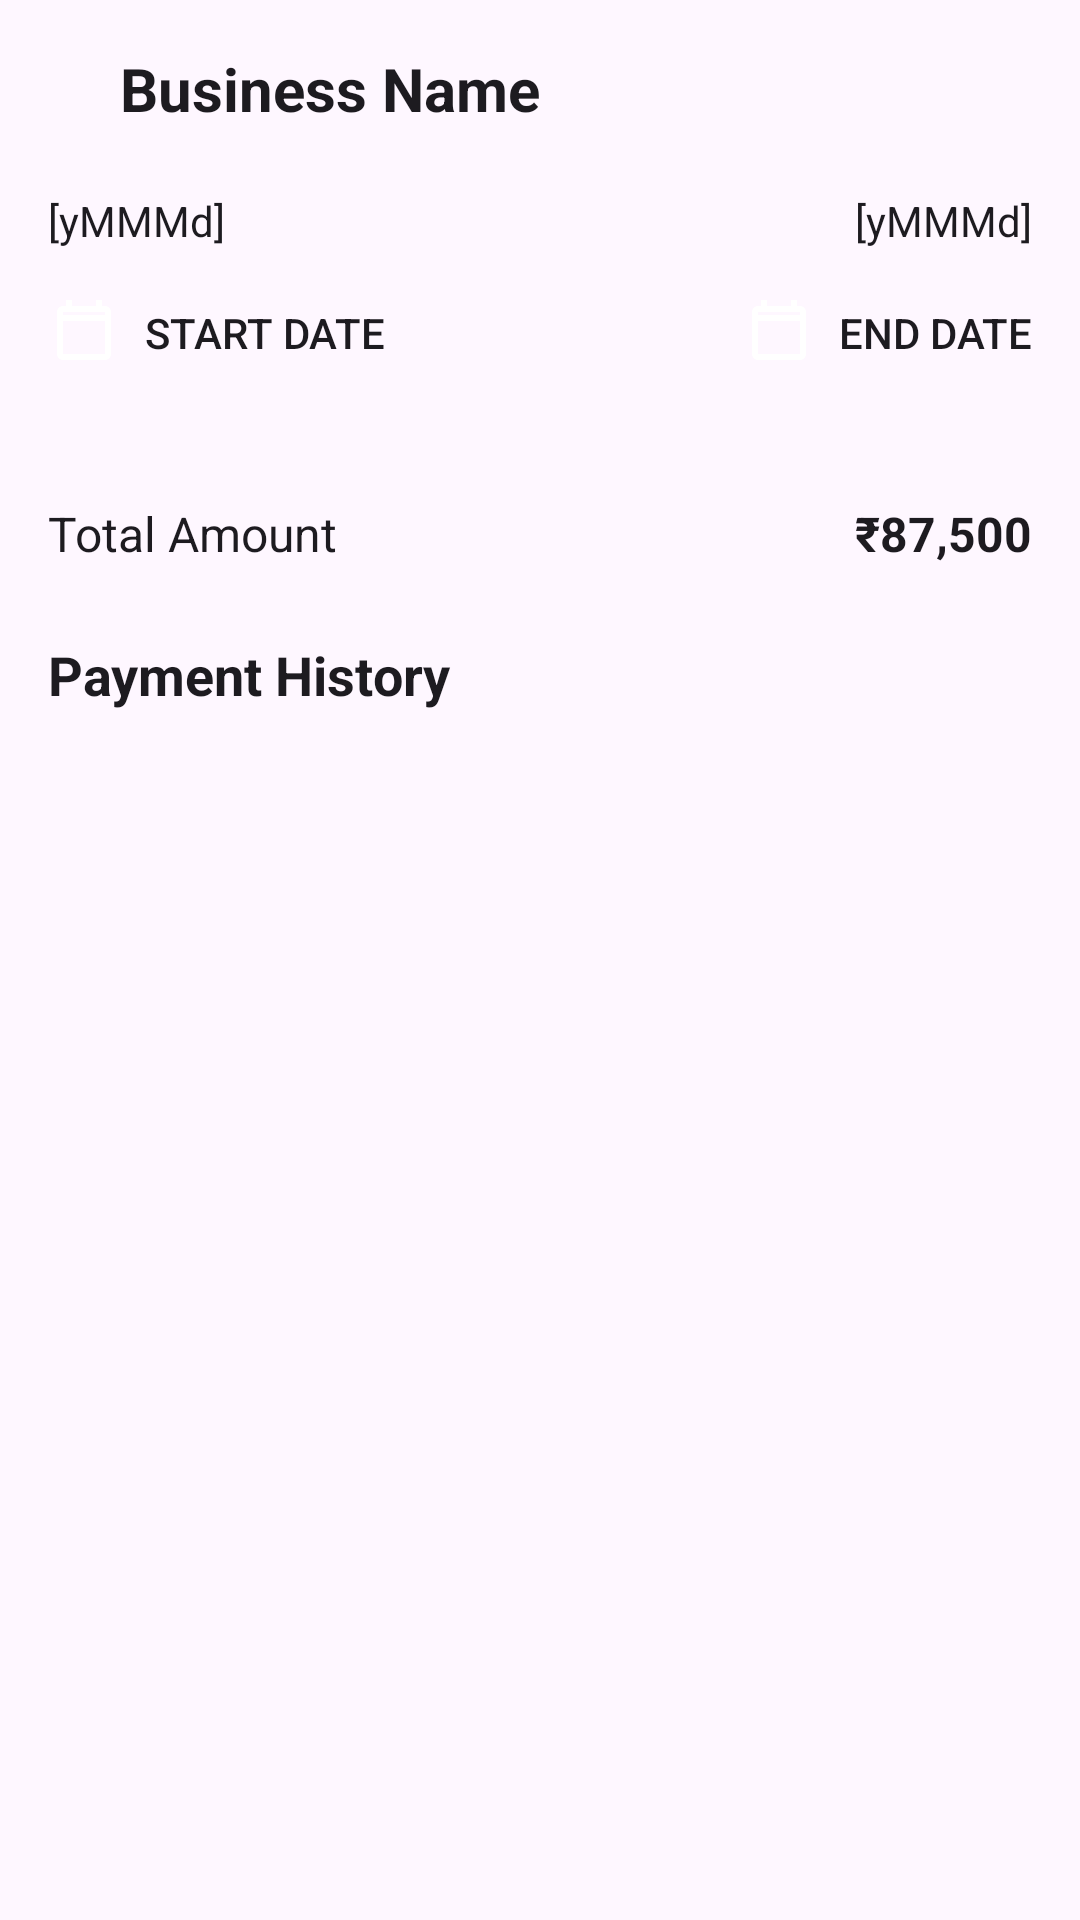

Write the Android layout XML for this screen, with the resource values it uses.
<!-- AndroidManifest.xml: application theme Theme.Sentri -->
<!-- res/layout/activity_business_payment.xml -->
<?xml version="1.0" encoding="utf-8"?>
<androidx.constraintlayout.widget.ConstraintLayout
    xmlns:android="http://schemas.android.com/apk/res/android"
    xmlns:app="http://schemas.android.com/apk/res-auto"
    android:background="?attr/colorSurface"
    android:padding="16dp"
    android:fitsSystemWindows="true"
    android:layout_width="match_parent"
    android:layout_height="match_parent">

    
    <ImageView
        android:id="@+id/backButton"
        android:layout_width="24dp"
        android:layout_height="24dp"
        android:src="@drawable/arrow_back"
        android:contentDescription="Back"
        app:layout_constraintTop_toTopOf="parent"
        app:layout_constraintStart_toStartOf="parent"/>

    <TextView
        android:id="@+id/tvTitle"
        android:layout_width="0dp"
        android:layout_height="wrap_content"
        android:text="Business Name"
        android:textSize="20sp"
        android:textColor="?attr/colorOnSurface"
        android:textStyle="bold"
        app:layout_constraintStart_toEndOf="@id/backButton"
        app:layout_constraintTop_toTopOf="@id/backButton"
        app:layout_constraintEnd_toEndOf="parent"
        app:layout_constraintHorizontal_bias="0"/>

    
    <TextView
        android:id="@+id/tvStartDateValue"
        android:layout_width="wrap_content"
        android:layout_height="wrap_content"
        android:text="[yMMMd]"
        android:textColor="?attr/colorOnSurface"
        android:textSize="14sp"
        app:layout_constraintTop_toBottomOf="@id/backButton"
        app:layout_constraintStart_toStartOf="parent"
        android:layout_marginTop="24dp"/>

    <Button
        android:id="@+id/btnStartDate"
        style="@style/Widget.AppCompat.Button.Borderless"
        android:layout_width="wrap_content"
        android:layout_height="wrap_content"
        android:text="Start Date"
        android:drawableLeft="@drawable/ic_event"
        android:background="?attr/colorSurface"
        android:drawablePadding="8dp"
        app:layout_constraintTop_toBottomOf="@id/tvStartDateValue"
        app:layout_constraintStart_toStartOf="@id/tvStartDateValue"
        android:layout_marginTop="4dp"/>

    <TextView
        android:id="@+id/tvEndDateValue"
        android:layout_width="wrap_content"
        android:layout_height="wrap_content"
        android:text="[yMMMd]"
        android:textColor="?attr/colorOnSurface"
        android:textSize="14sp"
        app:layout_constraintTop_toBottomOf="@id/backButton"
        app:layout_constraintEnd_toEndOf="parent"
        android:layout_marginTop="24dp"/>

    <Button
        android:id="@+id/btnEndDate"
        style="@style/Widget.AppCompat.Button.Borderless"
        android:layout_width="wrap_content"
        android:layout_height="wrap_content"
        android:text="End Date"
        android:drawableLeft="@drawable/ic_event"
        android:background="?attr/colorSurface"
        android:drawablePadding="8dp"
        app:layout_constraintTop_toBottomOf="@id/tvEndDateValue"
        app:layout_constraintEnd_toEndOf="@id/tvEndDateValue"
        android:layout_marginTop="4dp"/>

    
    <TextView
        android:id="@+id/tvTotalLabel"
        android:layout_width="wrap_content"
        android:layout_height="wrap_content"
        android:text="Total Amount"
        android:textColor="?attr/colorOnSurface"
        android:textSize="16sp"
        app:layout_constraintTop_toBottomOf="@id/btnStartDate"
        app:layout_constraintStart_toStartOf="parent"
        android:layout_marginTop="32dp"/>

    <TextView
        android:id="@+id/tvTotalAmountValue"
        android:layout_width="wrap_content"
        android:layout_height="wrap_content"
        android:text="₹87,500"
        android:textColor="?attr/colorOnSurface"
        android:textSize="16sp"
        android:textStyle="bold"
        app:layout_constraintBaseline_toBaselineOf="@id/tvTotalLabel"
        app:layout_constraintEnd_toEndOf="parent"/>

    
    <TextView
        android:id="@+id/tvHistoryTitle"
        android:layout_width="wrap_content"
        android:layout_height="wrap_content"
        android:text="Payment History"
        android:textColor="?attr/colorOnSurface"
        android:textSize="18sp"
        android:textStyle="bold"
        app:layout_constraintTop_toBottomOf="@id/tvTotalLabel"
        android:layout_marginTop="24dp"
        app:layout_constraintStart_toStartOf="parent"/>

    
    <androidx.recyclerview.widget.RecyclerView
        android:id="@+id/recyclerPaymentHistory"
        android:layout_width="0dp"
        android:layout_height="0dp"
        app:layout_constraintTop_toBottomOf="@id/tvHistoryTitle"
        app:layout_constraintStart_toStartOf="parent"
        app:layout_constraintEnd_toEndOf="parent"
        app:layout_constraintBottom_toBottomOf="parent"
        android:layout_marginTop="16dp"
        android:clipToPadding="false"
        android:paddingBottom="16dp"/>

</androidx.constraintlayout.widget.ConstraintLayout>
<!-- resources referenced by this layout -->
<resources>
  <!-- drawable ic_event (drawable) -->
  <?xml version="1.0" encoding="utf-8"?>
  
  <vector xmlns:android="http://schemas.android.com/apk/res/android"
      android:width="24dp"
      android:height="24dp"
      android:viewportWidth="24"
      android:viewportHeight="24">
      <path
          android:fillColor="#FFFFFFFF"
          android:pathData="M19,3h-1V1h-2v2H8V1H6v2H5c-1.1,0-2,0.9-2,2v14c0,1.1,0.9,2,2,2h14c1.1,0,2-0.9,2-2V5
              c0-1.1-0.9-2-2-2zM19,19H5V8h14v11zM19,6H5V5h14v1z"/>
  </vector>
  <style name="Theme.Sentri" parent="Base.Theme.Sentri" />
  <style name="Base.Theme.Sentri" parent="Theme.Material3.DayNight.NoActionBar">
          
          
      </style>
</resources>
